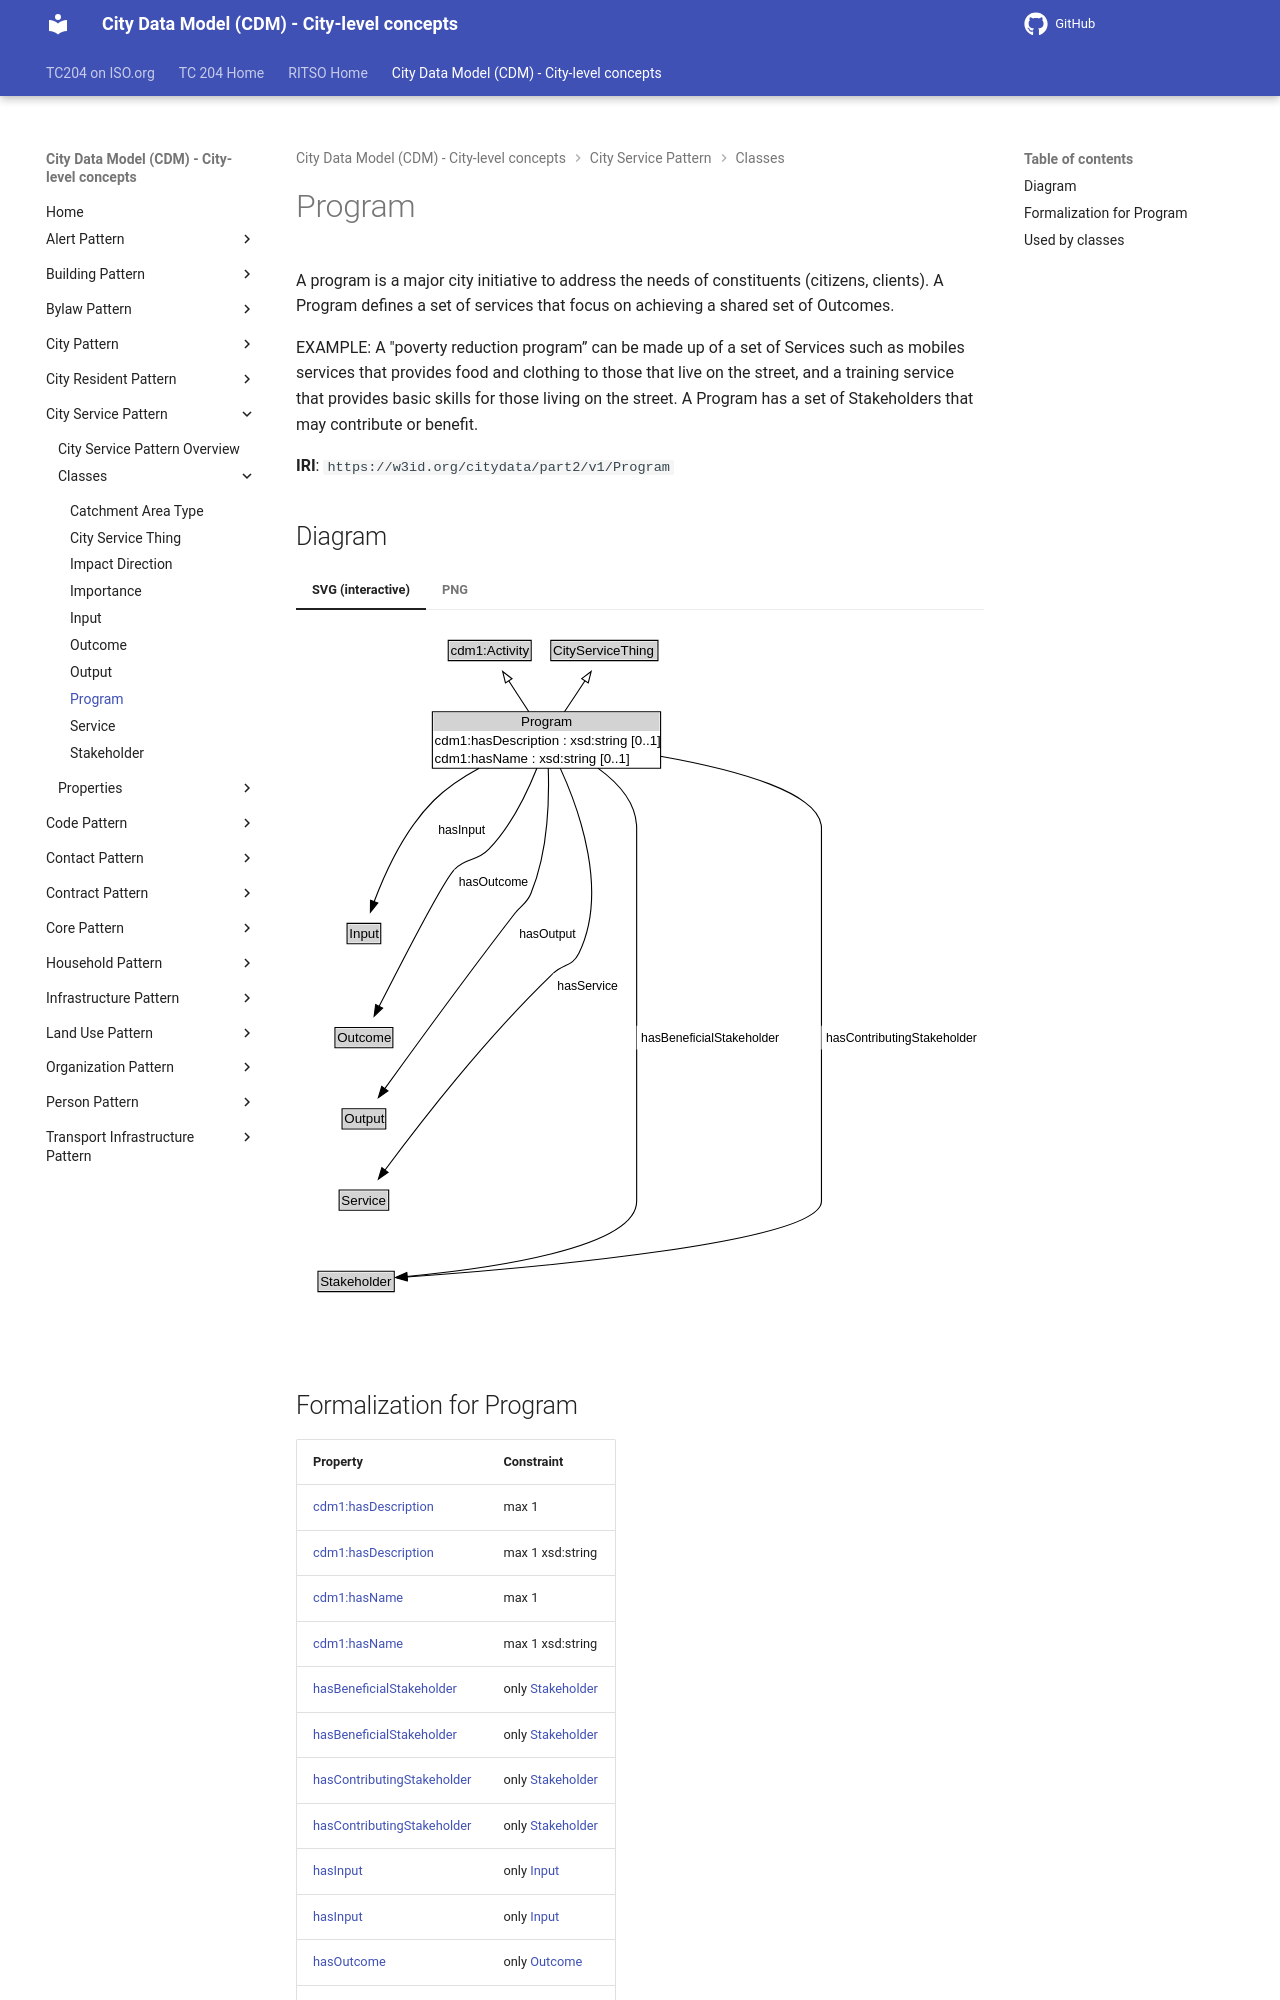

repository: ISO-TC204/ontology-cdm-p2 · page: v1.3.2-alpha.1/classes/Program/index.html · generator: mkdocs

# Program

A program is a major city initiative to address the needs of constituents (citizens, clients). A Program defines a set of services that focus on achieving a shared set of Outcomes.

EXAMPLE: A "poverty reduction program” can be made up of a set of Services such as mobiles services that provides food and clothing to those that live on the street, and a training service that provides basic skills for those living on the street. A Program has a set of Stakeholders that may contribute or benefit.

**IRI**: `https://w3id.org/citydata/part2/v1/Program`
